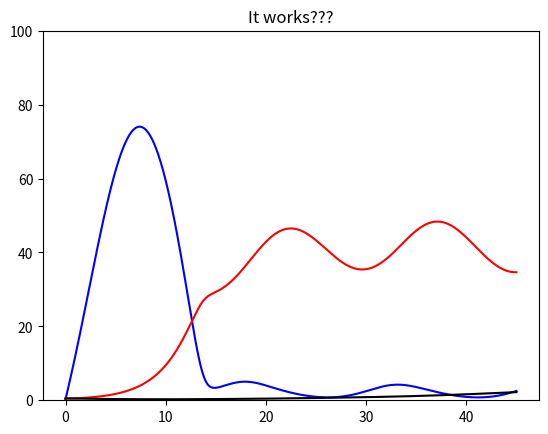
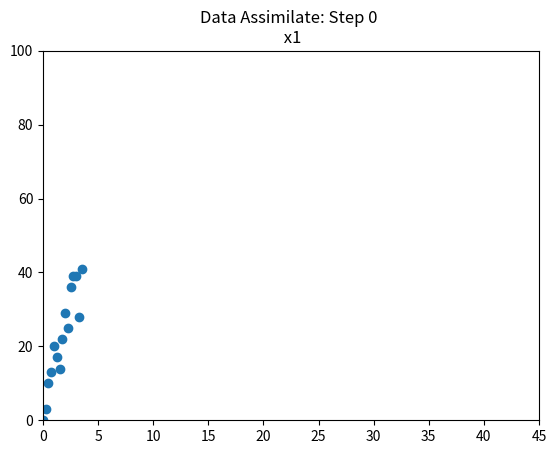
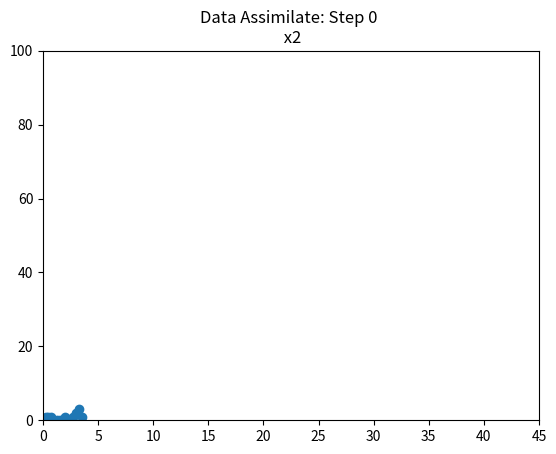
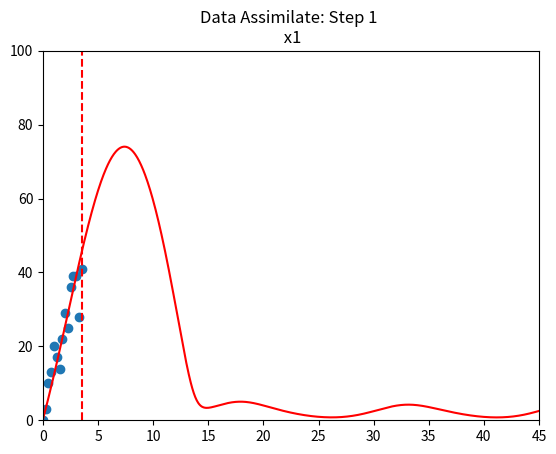
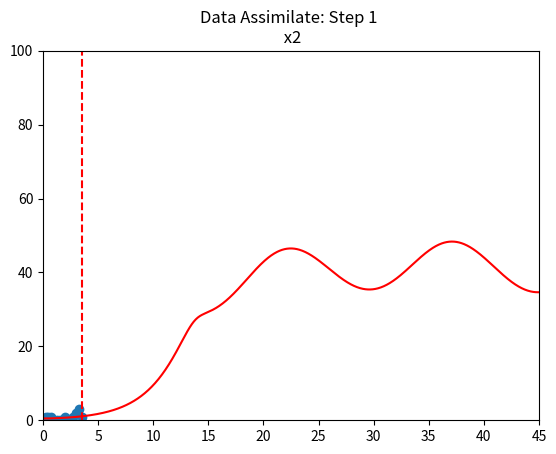
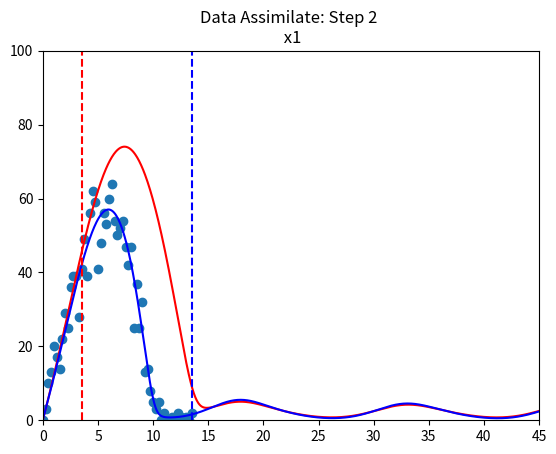
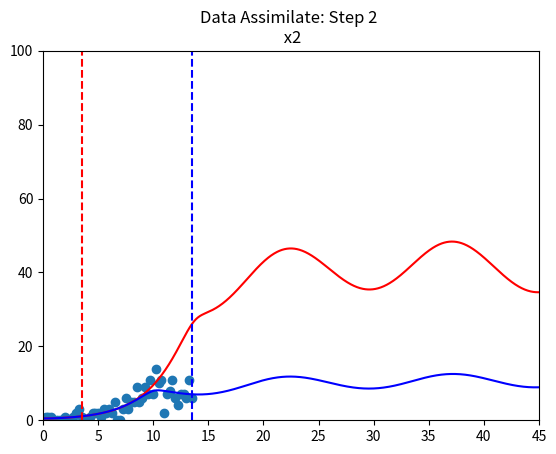

The matplotlib source for these figures, in order:
# Simple Kot Models

import numpy as np
import matplotlib.pyplot as plt
from scipy.integrate import odeint
from scipy import integrate
#import os

# [redacted]
 
#=======================================================
def KotDF1(par1,initial_cond,start_t,end_t,incr):
     #-time-grid-----------------------------------
     t  = np.linspace(start_t, end_t, num = incr)
     #differential-eq-system----------------------
     def funct(x,t):
        D1, si, mu1, mu2, y1, y2, k1, k2, epsilon1, T1 = par1
        omega1 = 2*np.pi/T1
        xp1 = D1*( si*(1 + epsilon1*np.sin(omega1*t))-x[0])-mu1*x[0]*x[1]/y1/(k1+x[0])
        xp2 = mu1*x[0]*x[1]/(k1+x[0]) - D1*x[1] - mu2*x[1]*x[2]/y2/(k2+x[1])
        xp3 = mu2*x[1]*x[2]/(k2+x[1]) - D1*x[2]
        return [xp1, xp2, xp3]
     #integrate------------------------------------
     ds = integrate.odeint(funct, initial_cond, t)
     return (t, ds[:,0], ds[:,1], ds[:,2])
#=======================================================


D1 = 0.1        # Dilution rate 1/hour
si = 115        # units of si are mg/l
# maximum specific growth rate of prey and preditor (1/hour)
mu1 = 0.5       # prey
mu2 = 0.2       # preditor
# yields
y1 = 0.4        # yield of prey per unit mass of substrate
y2 = 0.6        # biomass yield of predator per unit mass of prey
# half-saturation (Michaelis-Menton)
k1 = 8          # prey
k2 = 9          # predator
# Other variables
epsilon1 = 0.6
T1 = 15

# Create containers
x1 = np.zeros(shape=(1001))
x2 = np.zeros(shape=(1001))
x3 = np.zeros(shape=(1001))
t1 = np.zeros(shape=(1001))

# Initial Conditions
x0 = [0.25, 0.5, 0.5]

# Pack the parameters together
par1 = (D1, si, mu1, mu2, y1, y2, k1, k2, epsilon1, T1)
t1[:], x1[:], x2[:], x3[:] = KotDF1( par1, x0, 0, 45., 1001 )
 
plt.figure()
plt.plot(t1, x1,'-b', t1 , x2,'-r', t1, x3, '-k')
plt.ylim( [0,100])
#plt.legend(('Foxes', 'Rabbits'),'upper center',ncol=2)
title1 = 'It works???'
plt.title(title1)
 
 
D1 = 0.1        # Dilution rate 1/hour
si = 115        # units of si are mg/l
# maximum specific growth rate of prey and preditor (1/hour)
mu1 = 0.51       # prey
mu2 = 0.19       # preditor
# yields
y1 = 0.1        # yield of prey per unit mass of substrate
y2 = 0.59        # biomass yield of predator per unit mass of prey
# half-saturation (Michaelis-Menton)
k1 = 8.1          # prey
k2 = 9.1          # predator
# Other variables
epsilon1 = 0.7
T1 = 15

# Create containers
x1a = np.zeros(shape=(1001))
x2a = np.zeros(shape=(1001))
x3a = np.zeros(shape=(1001))
t1a = np.zeros(shape=(1001))

# Initial Conditions
x0 = [0.25, 0.5, 0.5]

# Pack the parameters together
par1 = (D1, si, mu1, mu2, y1, y2, k1, k2, epsilon1, T1)
t1a[:], x1a[:], x2a[:], x3a[:] = KotDF1( par1, x0, 0, 50., 1001 )

s1s = range( 0, 75, 5 )
s2s = range( 0, 275, 5)
x1d = np.random.poisson(x1a)
x2d = np.random.poisson(x2a)

plt.figure()
plt.scatter(t1a[s1s], x1d[s1s])
#plt.plot( t1 , x1, '-r' )
plt.ylim( [0,100] )
plt.xlim( [0,45] )
#plt.vlines(max(t1a[s1s]),0,100, linestyles='dashed', colors ='r')
#plt.legend(('Foxes', 'Rabbits'),'upper center',ncol=2)
title1 = 'Data Assimilate: Step 0 \n x1'
plt.title(title1)
plt.savefig('DSStep0x1.pdf', format='pdf')

plt.figure()
plt.scatter(t1a[s1s], x2d[s1s])
#plt.plot( t1 , x1, '-r' )
plt.ylim( [0,100] )
plt.xlim( [0,45] )
#plt.vlines(max(t1a[s1s]),0,100, linestyles='dashed', colors ='r')
#plt.legend(('Foxes', 'Rabbits'),'upper center',ncol=2)
title1 = 'Data Assimilate: Step 0 \n x2'
plt.title(title1)
plt.savefig('DSStep0x2.pdf', format='pdf')
  
plt.figure()
plt.scatter(t1a[s1s], x1d[s1s])
plt.plot( t1 , x1, '-r' )
plt.ylim( [0,100] )
plt.xlim( [0,45] )
plt.vlines(max(t1a[s1s]),0,100, linestyles='dashed', colors ='r')
#plt.legend(('Foxes', 'Rabbits'),'upper center',ncol=2)
title1 = 'Data Assimilate: Step 1 \n x1'
plt.title(title1)
plt.savefig('DSStep1x1.pdf', format='pdf')

plt.figure()
plt.scatter(t1a[s1s], x2d[s1s])
plt.plot( t1 , x2, '-r' )
plt.ylim( [0,100] )
plt.xlim( [0,45] )
plt.vlines(max(t1a[s1s]),0,100, linestyles='dashed', colors ='r')
#plt.legend(('Foxes', 'Rabbits'),'upper center',ncol=2)
title1 = 'Data Assimilate: Step 1 \n x2'
plt.title(title1)
plt.savefig('DSStep1x2.pdf', format='pdf') 
 
plt.figure()
plt.scatter(t1a[s2s], x1d[s2s])
plt.plot(t1, x1, '-r', t1a , x1a, '-b' )
plt.ylim( [0,100] )
plt.xlim( [0,45] )
plt.vlines(max(t1a[s1s]),0,100, linestyles='dashed', colors ='r')
plt.vlines(max(t1a[s2s]),0,100, linestyles='dashed', colors ='b')
#plt.legend(('Foxes', 'Rabbits'),'upper center',ncol=2)
title1 = 'Data Assimilate: Step 2 \n x1'
plt.title(title1)
plt.savefig('DSStep2x1.pdf', format='pdf')

plt.figure()
plt.scatter(t1a[s2s], x2d[s2s])
plt.plot( t1, x2, '-r', t1a , x2a, '-b',  )
plt.ylim( [0,100] )
plt.xlim( [0,45] )
plt.vlines(max(t1a[s1s]),0,100, linestyles='dashed', colors ='r')
plt.vlines(max(t1a[s2s]),0,100, linestyles='dashed', colors ='b')
#plt.legend(('Foxes', 'Rabbits'),'upper center',ncol=2)
title1 = 'Data Assimilate: Step 2 \n x2'
plt.title(title1)
plt.savefig('DSStep2x2.pdf', format='pdf') 